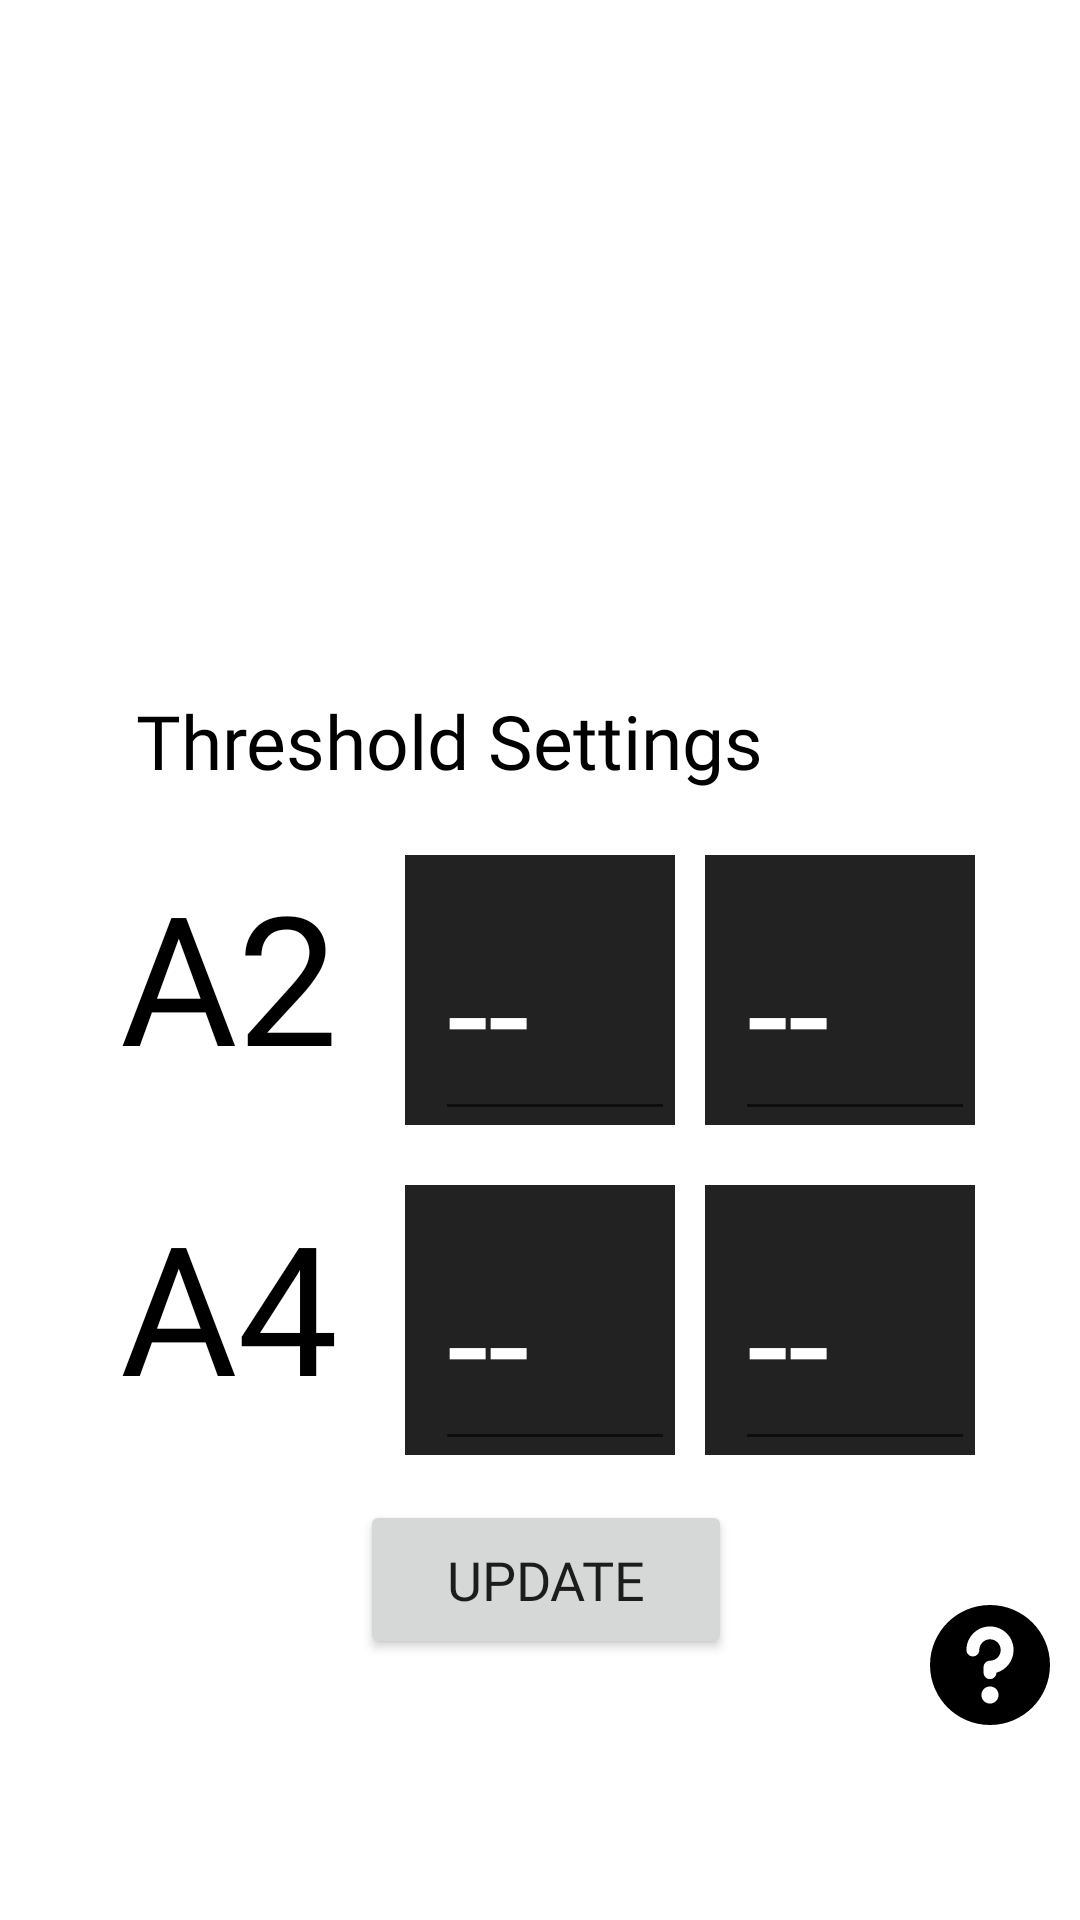

Write the Android layout XML for this screen, with the resource values it uses.
<!-- AndroidManifest.xml: application theme Theme.ClimbC1 -->
<!-- res/layout/fragment_notifications.xml -->
<?xml version="1.0" encoding="utf-8"?>
<androidx.constraintlayout.widget.ConstraintLayout xmlns:android="http://schemas.android.com/apk/res/android"
    xmlns:app="http://schemas.android.com/apk/res-auto"
    xmlns:tools="http://schemas.android.com/tools"
    android:layout_width="match_parent"
    android:layout_height="match_parent"
    tools:context=".ui.notifications.NotificationsFragment">

    <View
        android:id="@+id/settingsTextRectangle"
        android:layout_width="310dp"
        android:layout_height="45dp"
        android:background="#FFFFFF"
        android:layout_marginStart="25dp"
        android:layout_marginBottom="10dp"
        app:layout_constraintStart_toStartOf="parent"
        app:layout_constraintBottom_toTopOf="@id/A2SettingsRectangle" />

    <TextView
        android:id="@+id/settingsTitleText"
        android:layout_width="wrap_content"
        android:layout_height="wrap_content"
        android:layout_marginStart="20dp"
        android:layout_marginTop="5dp"
        android:fontFamily="@font/jetbrains_mono_regular"
        android:text = "Threshold Settings"
        android:gravity="center"
        android:textColor="#000000"
        android:textSize="25sp"
        app:layout_constraintStart_toStartOf="@id/settingsTextRectangle"
        app:layout_constraintTop_toTopOf="@id/settingsTextRectangle"
        />

    <View
        android:id="@+id/A2SettingsRectangle"
        android:layout_width="310dp"
        android:layout_height="100dp"
        android:background="#FFFFFF"
        android:layout_marginStart="25dp"
        android:layout_marginTop="280dp"
        app:layout_constraintStart_toStartOf="parent"
        app:layout_constraintTop_toTopOf="parent" />

    <View
        android:id="@+id/A2Threshold1Rectangle"
        android:layout_width="90dp"
        android:layout_height="90dp"
        android:background="@color/black2"
        android:layout_marginStart="110dp"
        android:layout_marginTop="5dp"
        app:layout_constraintStart_toStartOf="@id/A2SettingsRectangle"
        app:layout_constraintTop_toTopOf="@id/A2SettingsRectangle" />

    <EditText
        android:id="@+id/A2ThresholdField1"
        android:layout_width="80dp"
        android:layout_height="80dp"
        android:layout_marginStart="10dp"
        android:layout_marginTop="12dp"
        android:fontFamily="@font/jetbrains_mono_regular"
        android:textColorHint="@color/white"
        android:hint="--"
        android:inputType="number"
        android:textSize="50dp"
        app:layout_constraintStart_toStartOf="@id/A2Threshold1Rectangle"
        app:layout_constraintTop_toTopOf="@id/A2Threshold1Rectangle" />

    <View
        android:id="@+id/A2Threshold2Rectangle"
        android:layout_width="90dp"
        android:layout_height="90dp"
        android:background="@color/black2"
        android:layout_marginStart="10dp"
        android:layout_marginTop="5dp"
        app:layout_constraintStart_toEndOf="@id/A2Threshold1Rectangle"
        app:layout_constraintTop_toTopOf="@id/A2SettingsRectangle" />

    <EditText
        android:id="@+id/A2ThresholdField2"
        android:layout_width="80dp"
        android:layout_height="80dp"
        android:layout_marginStart="10dp"
        android:layout_marginTop="12dp"
        android:fontFamily="@font/jetbrains_mono_regular"
        android:textColorHint="@color/white"
        android:hint="--"
        android:inputType="number"
        android:textSize="50dp"
        app:layout_constraintStart_toStartOf="@id/A2Threshold2Rectangle"
        app:layout_constraintTop_toTopOf="@id/A2Threshold2Rectangle" />

    <TextView
        android:id="@+id/A2UnitsText"
        android:layout_width="wrap_content"
        android:layout_height="wrap_content"
        android:layout_marginStart="15dp"
        android:layout_marginTop="5dp"
        android:fontFamily="@font/jetbrains_mono_regular"
        android:text = "A2"
        android:textColor="#000000"
        android:textSize="60sp"
        app:layout_constraintStart_toStartOf="@id/A2SettingsRectangle"
        app:layout_constraintTop_toTopOf="@id/A2SettingsRectangle"
        />

    <View
        android:id="@+id/A4SettingsRectangle"
        android:layout_width="310dp"
        android:layout_height="100dp"
        android:background="#FFFFFF"
        android:layout_marginStart="25dp"
        android:layout_marginTop="10dp"
        app:layout_constraintStart_toStartOf="parent"
        app:layout_constraintTop_toBottomOf="@id/A2SettingsRectangle" />

    <TextView
        android:id="@+id/A4UnitsText"
        android:layout_width="wrap_content"
        android:layout_height="wrap_content"
        android:layout_marginStart="15dp"
        android:layout_marginTop="5dp"
        android:fontFamily="@font/jetbrains_mono_regular"
        android:text = "A4"
        android:textColor="#000000"
        android:textSize="60sp"
        app:layout_constraintStart_toStartOf="@id/A4SettingsRectangle"
        app:layout_constraintTop_toTopOf="@id/A4SettingsRectangle"
        />

    <View
        android:id="@+id/A4Threshold1Rectangle"
        android:layout_width="90dp"
        android:layout_height="90dp"
        android:background="@color/black2"
        android:layout_marginStart="110dp"
        android:layout_marginTop="5dp"
        app:layout_constraintStart_toStartOf="@id/A4SettingsRectangle"
        app:layout_constraintTop_toTopOf="@id/A4SettingsRectangle" />

    <EditText
        android:id="@+id/A4ThresholdField1"
        android:layout_width="80dp"
        android:layout_height="80dp"
        android:layout_marginStart="10dp"
        android:layout_marginTop="12dp"
        android:fontFamily="@font/jetbrains_mono_regular"
        android:textColorHint="@color/white"
        android:hint="--"
        android:inputType="number"
        android:textSize="50dp"
        app:layout_constraintStart_toStartOf="@id/A4Threshold1Rectangle"
        app:layout_constraintTop_toTopOf="@id/A4Threshold1Rectangle" />

    <View
        android:id="@+id/A4Threshold2Rectangle"
        android:layout_width="90dp"
        android:layout_height="90dp"
        android:background="@color/black2"
        android:layout_marginStart="10dp"
        android:layout_marginTop="5dp"
        app:layout_constraintStart_toEndOf="@id/A4Threshold1Rectangle"
        app:layout_constraintTop_toTopOf="@id/A4SettingsRectangle" />

    <EditText
        android:id="@+id/A4ThresholdField2"
        android:layout_width="80dp"
        android:layout_height="80dp"
        android:layout_marginStart="10dp"
        android:layout_marginTop="12dp"
        android:fontFamily="@font/jetbrains_mono_regular"
        android:textColorHint="@color/white"
        android:hint="--"
        android:inputType="number"
        android:textSize="50dp"
        app:layout_constraintStart_toStartOf="@id/A4Threshold2Rectangle"
        app:layout_constraintTop_toTopOf="@id/A4Threshold2Rectangle" />

    <Button
        android:id="@+id/thresholdUpdateButton"
        android:layout_width="wrap_content"
        android:layout_height="wrap_content"
        android:fontFamily="@font/jetbrains_mono_regular"
        android:text="Update"
        android:height="53dp"
        android:width="124dp"
        android:textSize="18sp"
        android:layout_marginStart="120dp"
        android:layout_marginTop="10dp"
        app:layout_constraintStart_toStartOf="parent"
        app:layout_constraintTop_toBottomOf="@id/A4SettingsRectangle" />


    <ImageButton
        android:id="@+id/helpButton"
        android:layout_width="40dp"
        android:layout_height="40dp"
        android:scaleType="fitCenter"
        android:src="@drawable/questionnaire"
        android:contentDescription="Symbol Button"
        android:background="?android:attr/selectableItemBackground"
        android:layout_marginStart="310dp"
        android:layout_marginTop="45dp"
        app:layout_constraintStart_toStartOf="parent"
        app:layout_constraintTop_toBottomOf="@id/A4SettingsRectangle" />

</androidx.constraintlayout.widget.ConstraintLayout>
<!-- resources referenced by this layout -->
<resources>
  <color name="black2">#222222</color>
  <color name="white">#FFFFFFFF</color>
  <!-- drawable questionnaire (drawable) -->
  <vector xmlns:android="http://schemas.android.com/apk/res/android" android:autoMirrored="true" android:height="24dp" android:viewportHeight="14" android:viewportWidth="14" android:width="24dp">
        
      <group>
              
          <clip-path android:pathData="M0,0h14v14h-14z"/>
              
          <path android:fillColor="#000000" android:fillType="evenOdd" android:pathData="M14,7C14,10.866 10.866,14 7,14C3.134,14 0,10.866 0,7C0,3.134 3.134,0 7,0C10.866,0 14,3.134 14,7ZM5.75,5.25C5.75,4.56 6.31,4 7,4C7.69,4 8.25,4.56 8.25,5.25C8.25,5.94 7.69,6.5 7,6.5C6.586,6.5 6.25,6.836 6.25,7.25V7.896C6.25,8.311 6.586,8.646 7,8.646C7.414,8.646 7.75,8.311 7.75,7.896C8.904,7.57 9.75,6.509 9.75,5.25C9.75,3.731 8.519,2.5 7,2.5C5.481,2.5 4.25,3.731 4.25,5.25C4.25,5.664 4.586,6 5,6C5.414,6 5.75,5.664 5.75,5.25ZM8,10.5C8,11.052 7.552,11.5 7,11.5C6.448,11.5 6,11.052 6,10.5C6,9.948 6.448,9.5 7,9.5C7.552,9.5 8,9.948 8,10.5Z"/>
            
      </group>
      
  </vector>
  <style name="Theme.ClimbC1" parent="Theme.MaterialComponents.DayNight.DarkActionBar">
          
          <item name="colorPrimary">@color/orange1</item>
          <item name="colorPrimaryVariant">@color/black2</item>
          <item name="colorOnPrimary">@color/white</item>
          
          <item name="colorSecondary">@color/teal_200</item>
          <item name="colorSecondaryVariant">@color/teal_700</item>
          <item name="colorOnSecondary">@color/white</item>
          
          <item name="android:statusBarColor">?attr/colorPrimaryVariant</item>
          
      </style>
  <color name="orange1">#FF853F</color>
  <color name="teal_200">#FF03DAC5</color>
  <color name="teal_700">#FF018786</color>
</resources>
